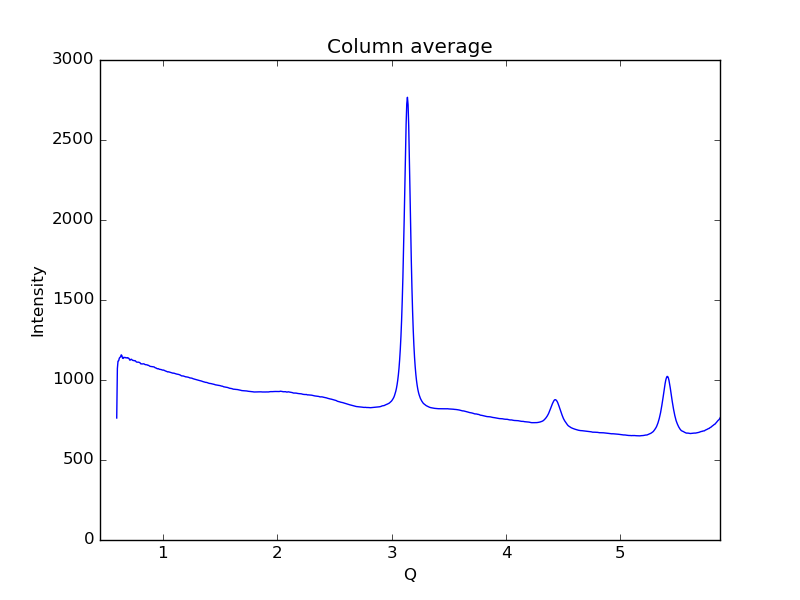

The file beside this chart, header and first rows:
0.59621693822088684, 762.507
0.6019, 1072
0.6075, 1118
0.6132, 1120
0.6189, 1136
0.6245, 1142
0.6302, 1144
0.6358, 1157
0.6415, 1152
0.6472, 1136
0.6528, 1135
0.6585, 1142
0.6641, 1140
0.6698, 1141
0.6755, 1139
0.6811, 1139
0.6868, 1137
0.6924, 1140
0.6981, 1137
0.7038, 1134
0.7094, 1125
0.7151, 1125
0.7207, 1130
0.7264, 1129
0.7321, 1124
0.7377, 1122
0.7434, 1122
0.749, 1120
0.7547, 1121
0.7603, 1119
0.766, 1114
0.7717, 1112
0.7773, 1112
0.783, 1112
0.7886, 1111
0.7943, 1109
0.8, 1108
0.8056, 1101
0.8113, 1101
0.8169, 1100
0.8226, 1101
0.8283, 1101
0.8339, 1101
0.8396, 1098
0.8452, 1096
0.8509, 1096
0.8566, 1094
0.8622, 1095
0.8679, 1092
0.8735, 1092
0.8792, 1089
0.8849, 1087
0.8905, 1085
0.8962, 1084
0.9018, 1084
0.9075, 1084
0.9132, 1083
0.9188, 1082
0.9245, 1081
0.9301, 1077
0.9358, 1076
... 939 more rows
